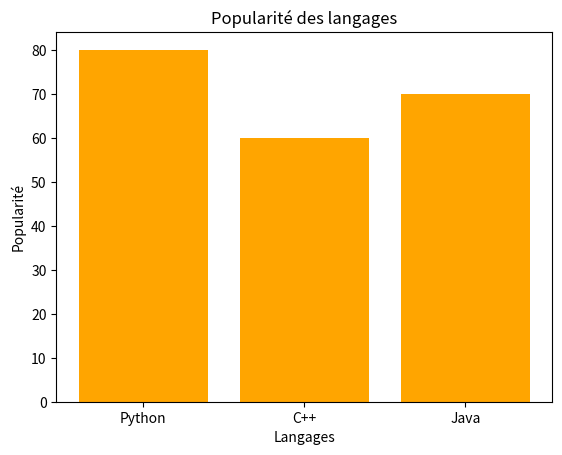

The script that saved this image:
# import matplotlib.pyplot as plt

# labels = ['Python', 'C++', 'Java']
# sizes = [50, 30, 20]
# explode = [0.1, 0, 0]  # Met en évidence Python

# plt.pie(sizes, labels=labels, autopct='%1.1f%%', startangle=140, explode=explode)
# plt.title('Répartition des langages')
# plt.show()

import matplotlib.pyplot as plt

categories = ['Python', 'C++', 'Java']
values = [80, 60, 70]

plt.bar(categories, values, color='orange')
plt.xlabel('Langages')
plt.ylabel('Popularité')
plt.title('Popularité des langages')
plt.show()
